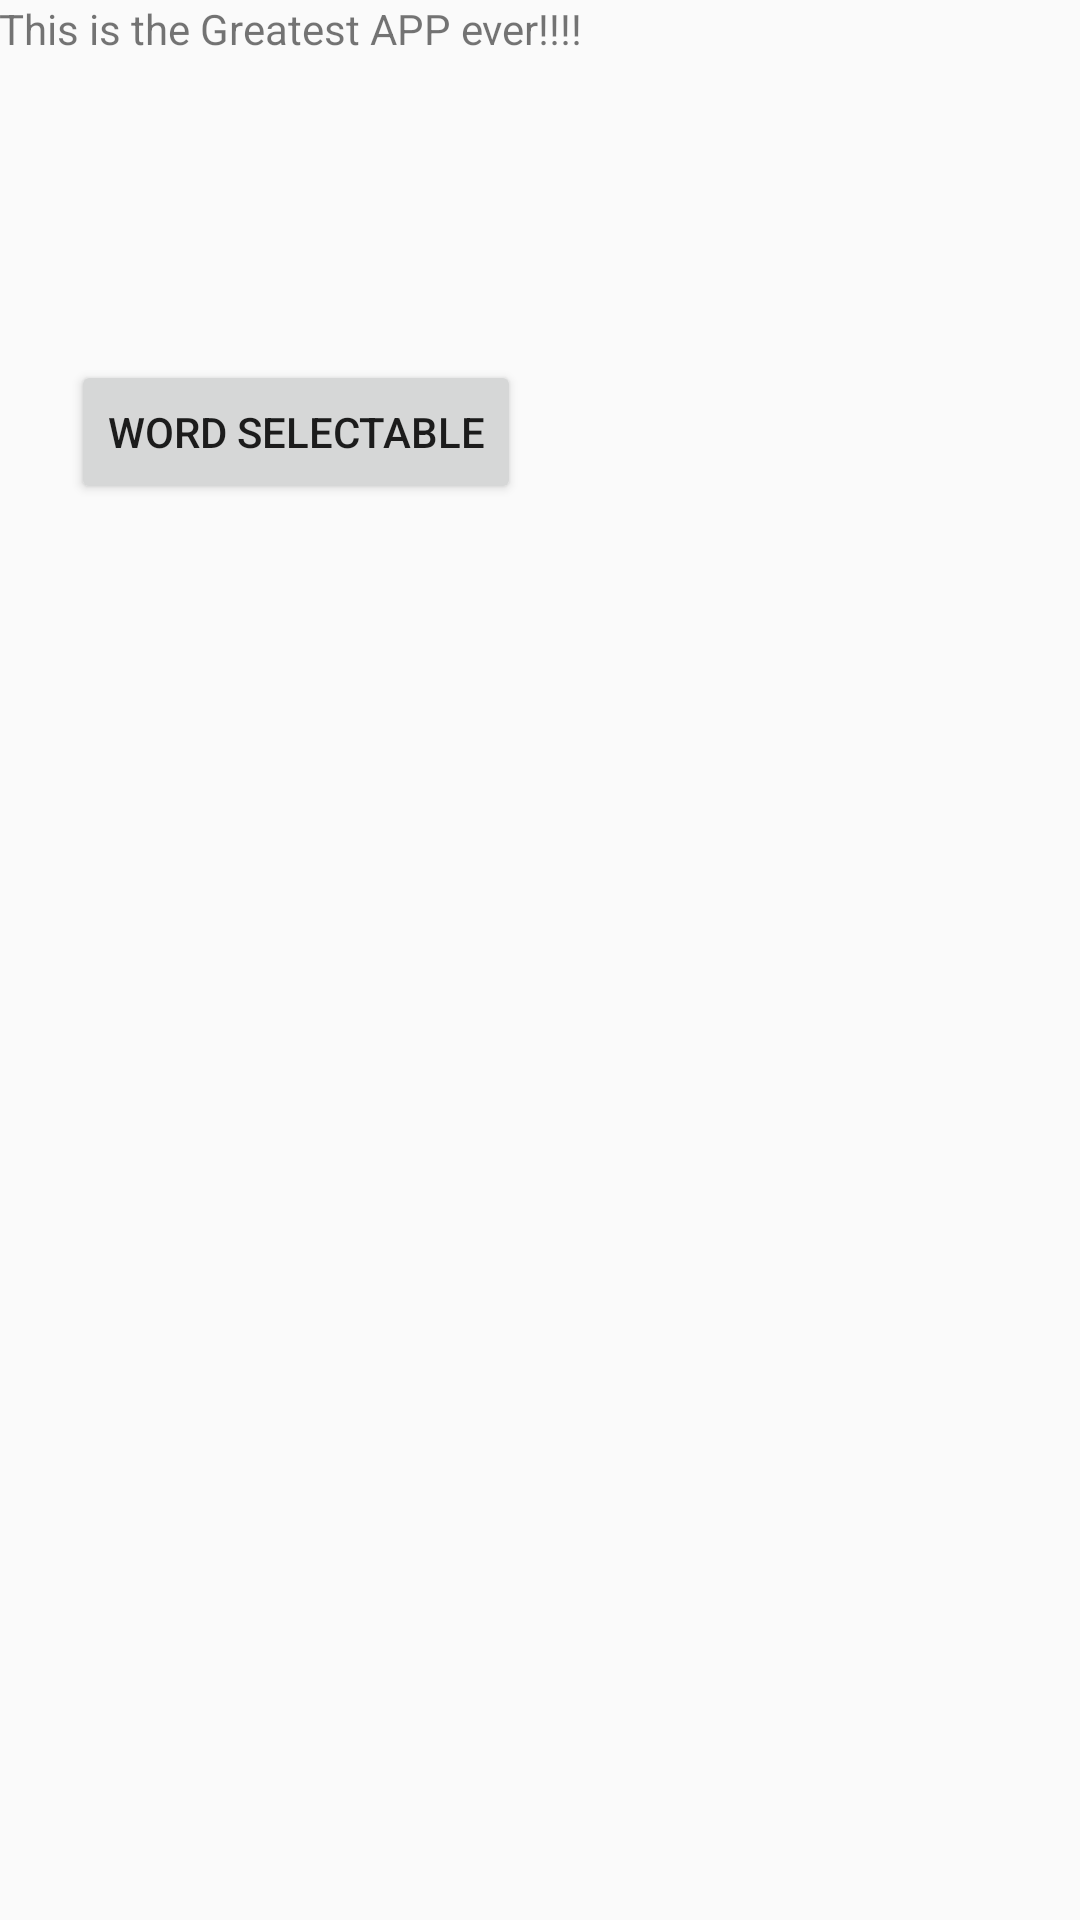

Layout XML and referenced resources for this Android screen:
<!-- AndroidManifest.xml: application theme AppTheme -->
<!-- res/layout/activity_main.xml -->
<?xml version="1.0" encoding="utf-8"?>
<RelativeLayout xmlns:android="http://schemas.android.com/apk/res/android"
    xmlns:tools="http://schemas.android.com/tools"
    android:id="@+id/activity_main"
    android:layout_width="match_parent"
    android:layout_height="match_parent"
    android:paddingBottom="@dimen/activity_vertical_margin"
    android:paddingLeft="@dimen/activity_horizontal_margin"
    android:paddingRight="@dimen/activity_horizontal_margin"
    android:paddingTop="@dimen/activity_vertical_margin"
    tools:context="com.example.cs246project.kindergartenprepapp.MainActivity">

    <TextView
        android:layout_width="wrap_content"
        android:layout_height="wrap_content"
        android:text="This is the Greatest APP ever!!!!"
        android:id="@+id/textView" />

    <Button
        android:text="Word Selectable"
        android:layout_width="wrap_content"
        android:layout_height="wrap_content"
        android:layout_below="@+id/textView"
        android:layout_alignParentStart="true"
        android:layout_marginStart="24dp"
        android:layout_marginTop="101dp"
        android:id="@+id/wordSelectableBtn"
        android:onClick="sendToWordSelectable" />

</RelativeLayout>
<!-- resources referenced by this layout -->
<resources>
  <style name="AppTheme" parent="Theme.AppCompat.Light.NoActionBar">
          
          <item name="colorPrimary">@color/colorPrimary</item>
          <item name="colorPrimaryDark">@color/colorPrimaryDark</item>
          <item name="colorAccent">@color/colorAccent</item>
      </style>
  <!-- not gathered from this repository: default colours our renderer supplied (Android Studio template values) -->
  <color name="colorPrimary">#FF6200EE</color>
  <color name="colorPrimaryDark">#FF3700B3</color>
  <color name="colorAccent">#FF03DAC5</color>
</resources>
